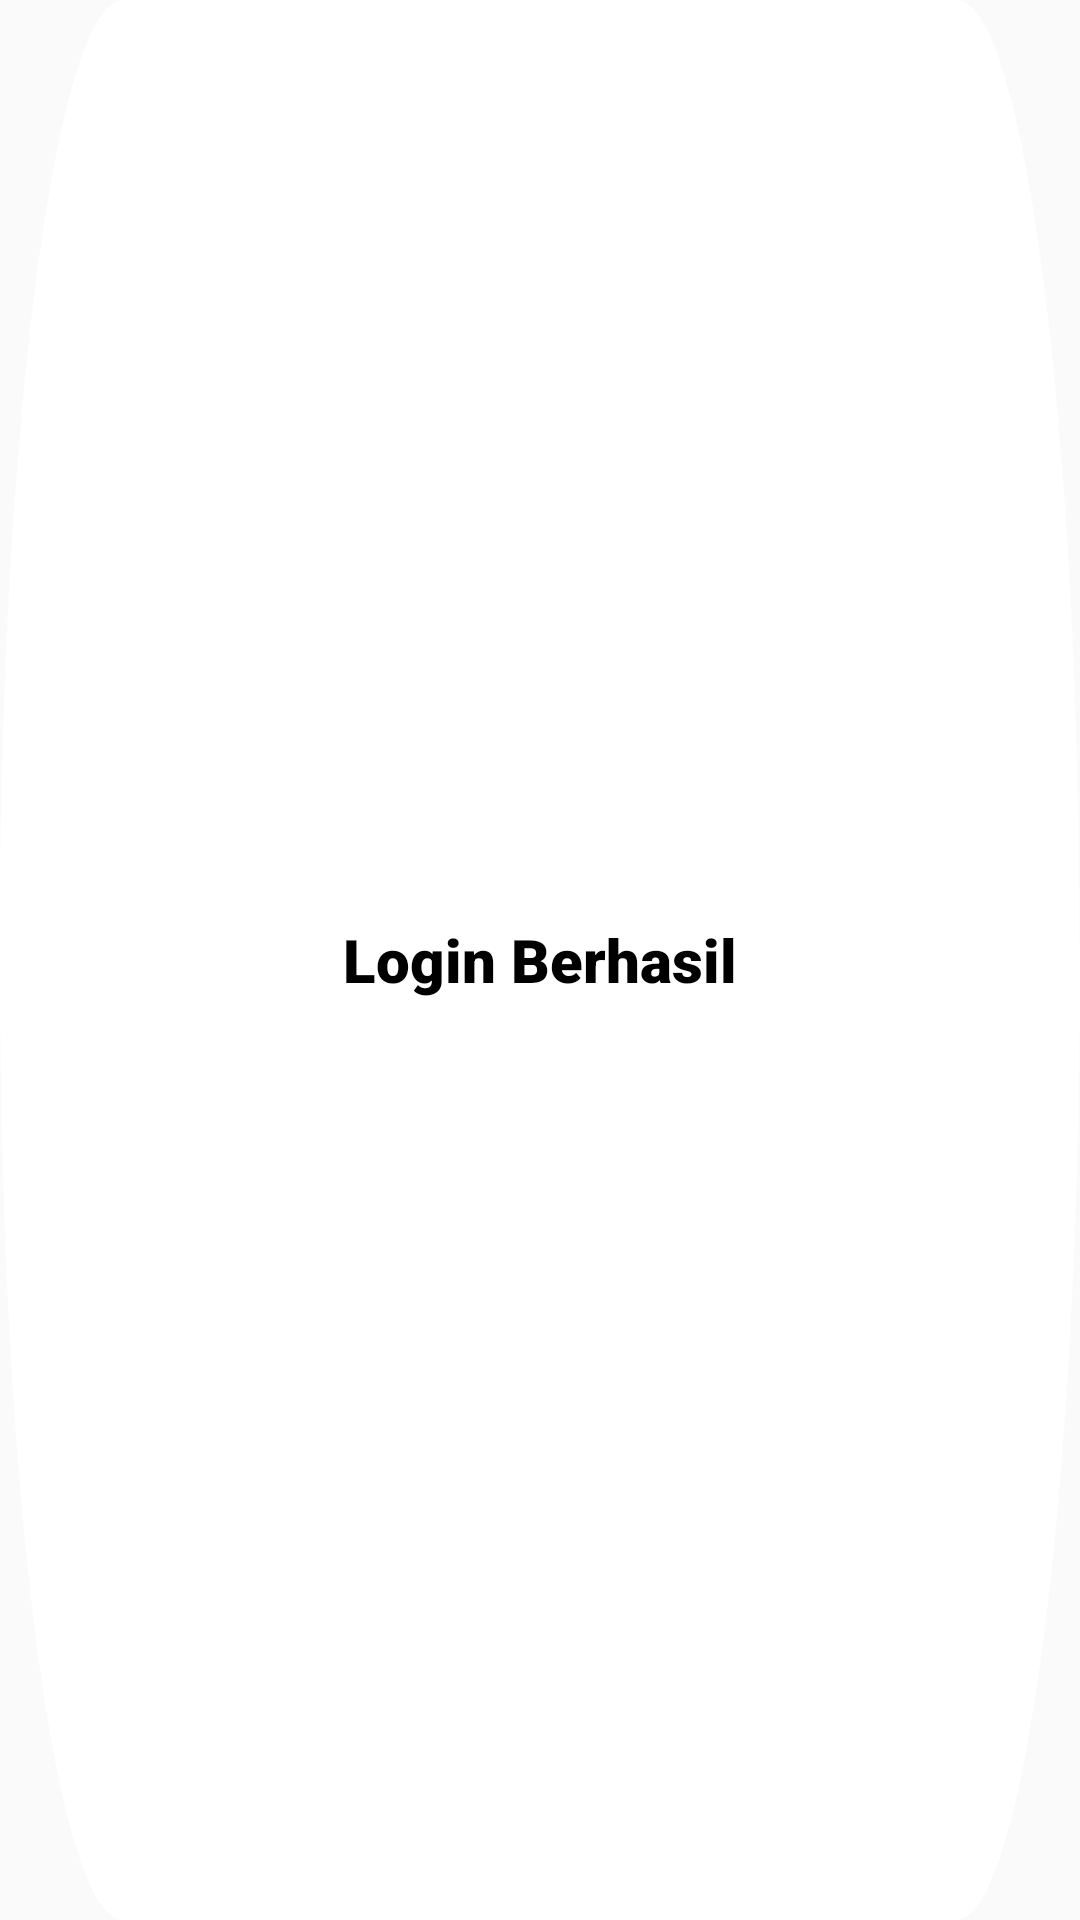

The Android layout XML behind this screen, and the referenced resources:
<!-- AndroidManifest.xml: application theme AppTheme -->
<!-- res/layout/login_berhasil.xml -->
<?xml version="1.0" encoding="utf-8"?>
<RelativeLayout
    xmlns:android="http://schemas.android.com/apk/res/android"
    android:id="@+id/login_container"
    android:layout_width="400dp"
    android:layout_height="920dp"
    android:clipToOutline="true"
    android:background="@drawable/login_berhasil">

    <TextView
        android:id="@+id/login_text"
        android:layout_width="wrap_content"
        android:layout_height="wrap_content"
        android:layout_centerInParent="true"
        android:text="@string/login_berhasil"
        android:textAppearance="@style/login_berhasil"
        android:gravity="center" />

</RelativeLayout>
<!-- resources referenced by this layout -->
<resources>
  <!-- drawable login_berhasil (drawable) -->
  <?xml version="1.0" encoding="utf-8"?>
  <vector
      xmlns:android="http://schemas.android.com/apk/res/android"
      android:width="100dp"
      android:height="45dp"
      android:viewportWidth="358"
      android:viewportHeight="82">
  
      <path
          android:pathData="M40 0H317C339.644 0 358 18.3563 358 41C358 63.6437 339.644 82 317 82H41C18.3563 82 0 63.6437 0 41C0 18.3563 18.3563 0 41 0Z"
          android:fillColor="#FFFFFF"/>
  
  </vector>
  <string name="login_berhasil">Login Berhasil</string>
  <style name="login_berhasil" parent="TextAppearance.AppCompat">
          <item name="android:textSize">20sp</item>
          <item name="android:textColor">#000000</item>
          <item name="android:fontFamily">sans-serif-black</item>
          <item name="android:textStyle">bold</item>
      </style>
  <style name="AppTheme" parent="Theme.AppCompat.Light.DarkActionBar">
          
          <item name="colorPrimary">#5DD62C</item>
          
          <item name="colorPrimaryDark">#4CAF50</item>
          
          <item name="colorAccent">#FF4081</item>
          
          <item name="windowActionBar">false</item>
          <item name="windowNoTitle">true</item>
      </style>
</resources>
